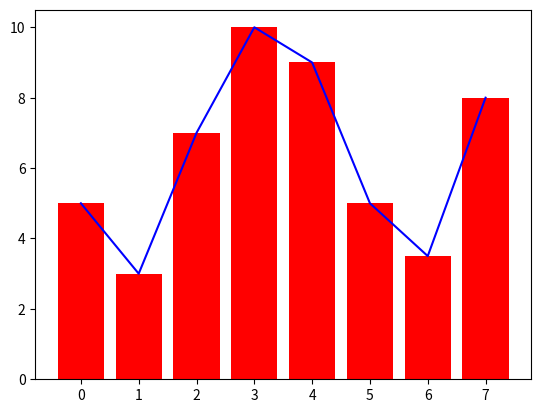

Here is the Python script that generated this plot:
from matplotlib import pyplot as plt
 
y = [5, 3, 7, 10, 9, 5, 3.5, 8] #리스트
x = range(8)
plt.plot(x, y, color="blue")
plt.bar(x, y, color="red")
plt.show()